Run: headless pygame with SDL's dummy video driver; simulated clock (each Clock.tick advances the game by its frame time, no real sleeping); random seed 0; keys injected as events and as key.get_pressed() state; mouse plan: one left click at the window centre at the start of phase 2, then a move to the lower-right quarter at the start of phase 3.
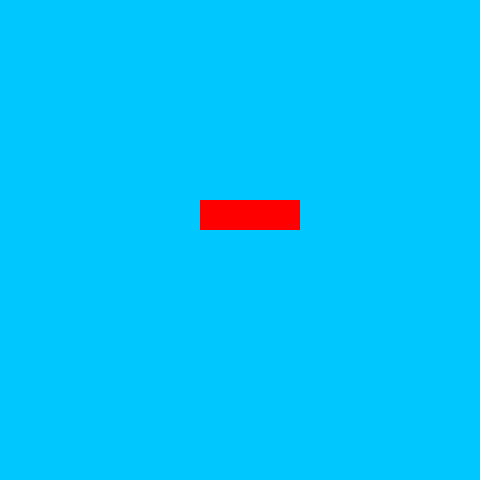
Frame 1 of 4 · flips 1–60 · no input
Frame 2 of 4 · flips 61–180 · clicked the window centre · tapped SPACE, RETURN · held RIGHT (→), D · screen unchanged from frame 1, image omitted
Frame 3 of 4 · flips 181–300 · moved the mouse to the lower-right quarter · held DOWN (↓), S · screen unchanged from frame 2, image omitted
Frame 4 of 4 · flips 301–420 · held LEFT (←), A, UP (↑), W · screen unchanged from frame 3, image omitted

The pygame program that drew these frames:

import pygame
import random
import math
 
    
def main():
    """ Set up the game and run the main game loop """
    pygame.init()      # Prepare the pygame module for use
    surfaceSize = 480   # Desired physical surface size, in pixels.

    clock = pygame.time.Clock()  #Force frame rate to be slower

    # Create surface of (width, height), and its window.
    mainSurface = pygame.display.set_mode((surfaceSize, surfaceSize))

    # Create the the size, position and color for a circle
    rectangleDimensions  = [200,200,100,30] #x, y, width, height
    rectangle = pygame.Rect(rectangleDimensions)
    rectangleColor = (255,0,0)
    

    
    while True:
        ev = pygame.event.poll()    # Look for any event
        if ev.type == pygame.QUIT:  # Window close button clicked?
            break                   #   ... leave game loop
        
           
        # Update your game objects and data structures here...
        mousePos = pygame.mouse.get_pos()
        pointX = mousePos[0]
        pointY = mousePos[1]
        
        if(pointX > rectangle.x and pointX < rectangle.x + rectangle.width):
            if(pointY > rectangle.y and pointY < rectangle.y + rectangle.height):
                rectangleColor = (100,0,0)
            else:
                rectangleColor = (255,0,0)
                #the point is inside the rectangle
                
        
        # We draw everything from scratch on each frame.
        # So first fill everything with the background color
        mainSurface.fill((0, 200, 255))

        #Draw Rectangle  
        pygame.draw.rect(mainSurface, rectangleColor, rectangle)       

        # Now the surface is ready, tell pygame to display it!
        pygame.display.flip()
        
        clock.tick(60) #Force frame rate to be slower

    pygame.quit()     # Once we leave the loop, close the window.

main()
